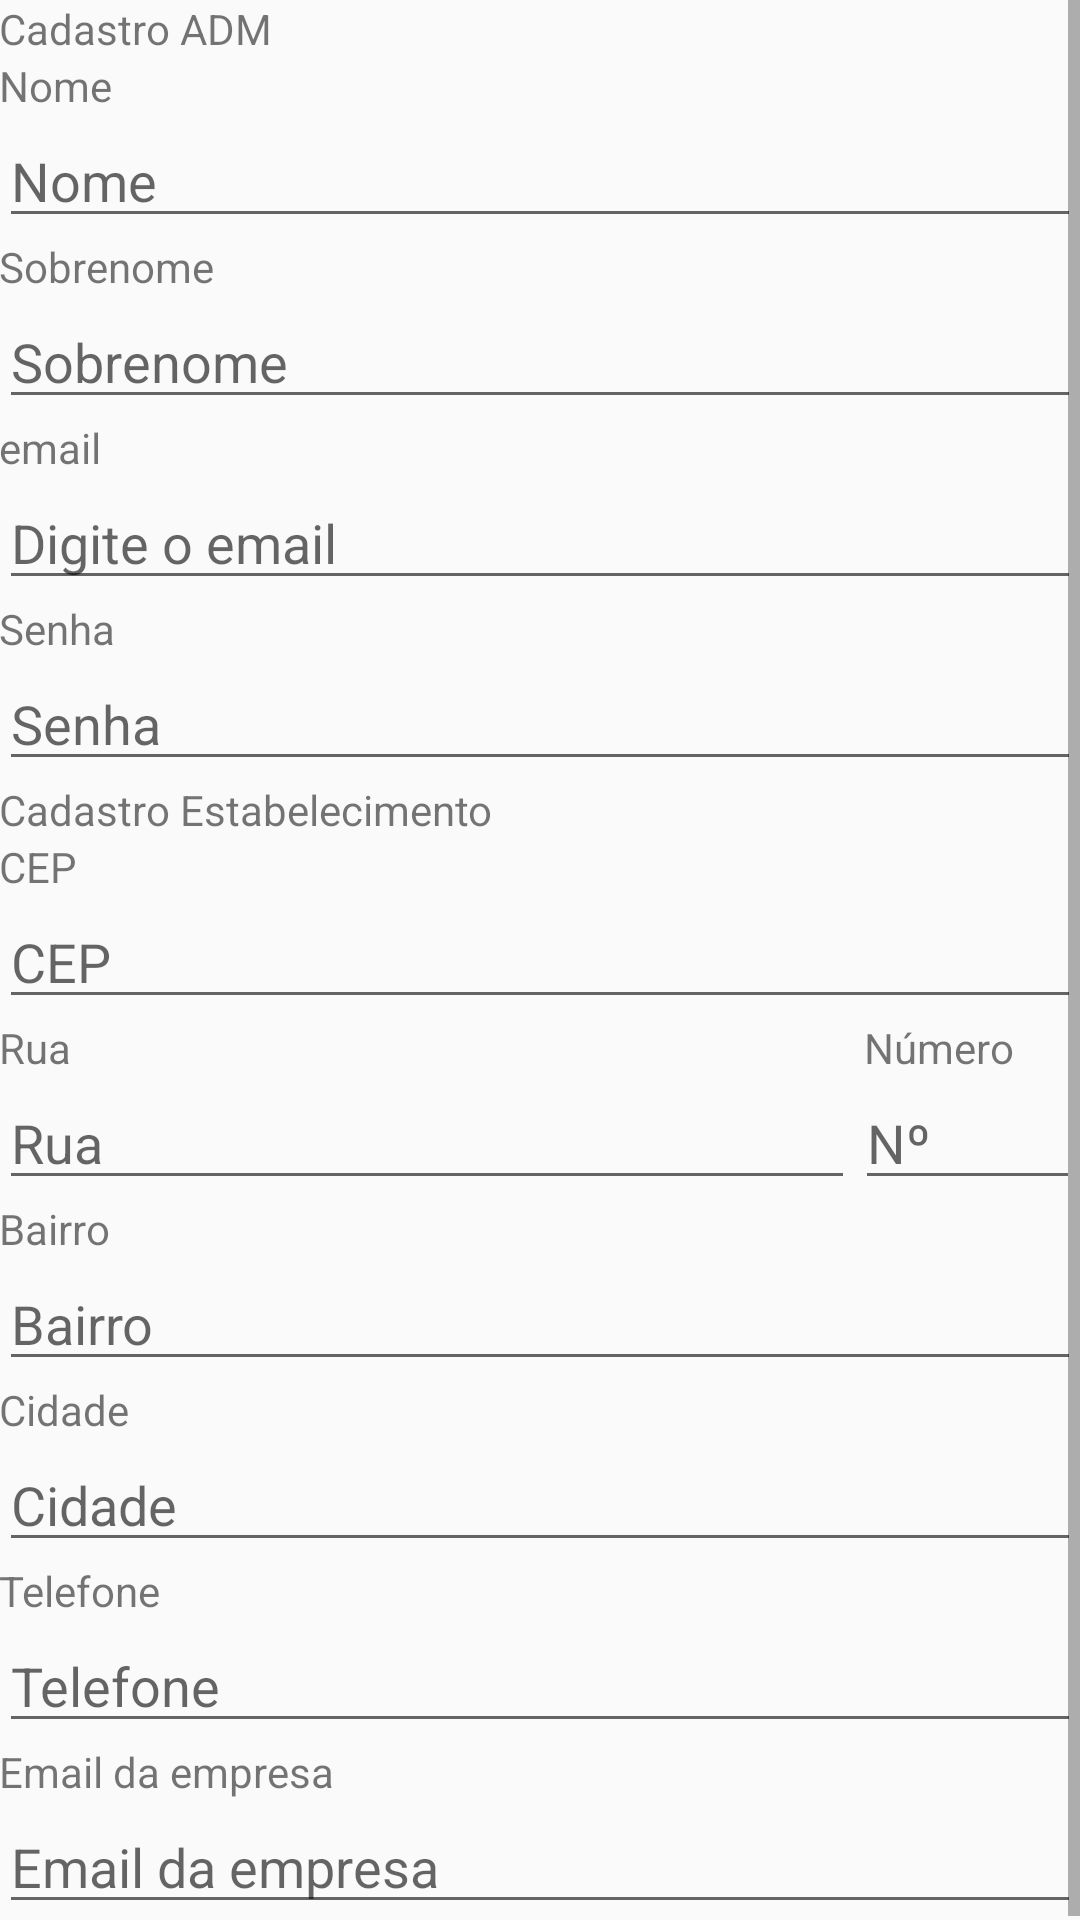

Layout XML and referenced resources for this Android screen:
<!-- AndroidManifest.xml: application theme AppTheme -->
<!-- res/layout/activity_cadastro.xml -->
<?xml version="1.0" encoding="utf-8"?>
<ScrollView xmlns:android="http://schemas.android.com/apk/res/android"
    xmlns:tools="http://schemas.android.com/tools"
    android:layout_width="match_parent"
    android:layout_height="match_parent">

    <LinearLayout
        android:id="@+id/activity_cadastro"
        android:layout_width="match_parent"
        android:layout_height="match_parent"
        android:orientation="vertical"
        android:paddingBottom="@dimen/activity_vertical_margin"
        android:paddingLeft="@dimen/activity_horizontal_margin"
        android:paddingRight="@dimen/activity_horizontal_margin"
        android:paddingTop="@dimen/activity_vertical_margin"
        tools:context="com.example.patinho.logoali.CadastroActivity">

        <TextView
            android:layout_width="match_parent"
            android:layout_height="wrap_content"
            android:text="Cadastro ADM" />

        <TextView
            android:layout_width="match_parent"
            android:layout_height="wrap_content"
            android:text="Nome" />

        <EditText
            android:layout_width="match_parent"
            android:layout_height="wrap_content"
            android:inputType="textCapSentences"
            android:hint="Nome" />

        <TextView
            android:layout_width="match_parent"
            android:layout_height="wrap_content"
            android:text="Sobrenome" />

        <EditText
            android:layout_width="match_parent"
            android:layout_height="wrap_content"
            android:inputType="textCapWords"
            android:hint="Sobrenome" />

        <TextView
            android:layout_width="match_parent"
            android:layout_height="wrap_content"
            android:text="email" />

        <EditText
            android:layout_width="match_parent"
            android:layout_height="wrap_content"
            android:inputType="textEmailAddress"
            android:hint="Digite o email" />

        <TextView
            android:layout_width="match_parent"
            android:layout_height="wrap_content"
            android:text="Senha" />

        <EditText
            android:layout_width="match_parent"
            android:layout_height="wrap_content"
            android:inputType="textPassword"
            android:hint="Senha" />

        <TextView
            android:layout_width="match_parent"
            android:layout_height="wrap_content"
            android:text="Cadastro Estabelecimento" />

        <TextView
            android:layout_width="match_parent"
            android:layout_height="wrap_content"
            android:text="CEP" />

        <EditText
            android:layout_width="match_parent"
            android:layout_height="wrap_content"
            android:inputType="number"
            android:hint="CEP" />

        <LinearLayout
            android:layout_width="match_parent"
            android:layout_height="wrap_content">

            <TextView
                android:layout_width="0dp"
                android:layout_height="wrap_content"
                android:layout_weight="4"
                android:text="Rua" />

            <TextView
                android:layout_width="0dp"
                android:layout_height="wrap_content"
                android:layout_weight="1"
                android:text="Número" />

        </LinearLayout>

        <LinearLayout
            android:layout_width="match_parent"
            android:layout_height="wrap_content"
            android:orientation="horizontal">

            <EditText
                android:layout_width="0dp"
                android:layout_height="wrap_content"
                android:layout_weight="3.8"
                android:inputType="textCapWords"
                android:hint="Rua" />

            <EditText
                android:layout_width="0dp"
                android:layout_height="wrap_content"
                android:layout_weight="1"
                android:inputType="number"
                android:hint="Nº" />

        </LinearLayout>

        <TextView
            android:layout_width="match_parent"
            android:layout_height="wrap_content"
            android:text="Bairro"/>

        <EditText
            android:layout_width="match_parent"
            android:layout_height="wrap_content"
            android:inputType="textCapWords"
            android:hint="Bairro"/>

        <TextView
            android:layout_width="match_parent"
            android:layout_height="wrap_content"
            android:text="Cidade" />

        <EditText
            android:layout_width="match_parent"
            android:layout_height="wrap_content"
            android:inputType="textCapWords"
            android:hint="Cidade" />

        <TextView
            android:layout_width="match_parent"
            android:layout_height="wrap_content"
            android:text="Telefone" />

        <EditText
            android:layout_width="match_parent"
            android:layout_height="wrap_content"
            android:inputType="number"
            android:hint="Telefone" />

        <TextView
            android:layout_width="match_parent"
            android:layout_height="wrap_content"
            android:text="Email da empresa" />

        <EditText
            android:layout_width="match_parent"
            android:layout_height="wrap_content"
            android:inputType="textEmailAddress"
            android:hint="Email da empresa" />

    </LinearLayout>
</ScrollView>
<!-- resources referenced by this layout -->
<resources>
  <style name="AppTheme" parent="Theme.AppCompat.Light.DarkActionBar">
          
          <item name="colorPrimary">@color/colorPrimary</item>
          <item name="colorPrimaryDark">@color/colorPrimaryDark</item>
          <item name="colorAccent">@color/colorAccent</item>
      </style>
  <color name="colorPrimary">#3F51B5</color>
  <color name="colorPrimaryDark">#303F9F</color>
  <color name="colorAccent">#ff4081</color>
</resources>
